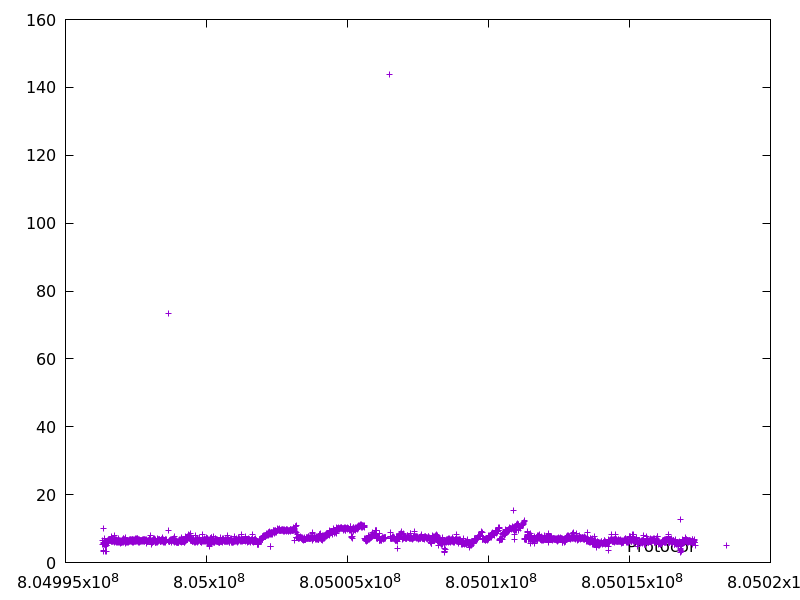

Source data for this figure (header and first rows):
804996324.381913, 6.407829
804996330, 5.436
804996340, 10.04
804996344, 3.388
804996347, 3.624
804996353, 5.892
804996359, 5.712
804996365, 6.532
804996373, 7.078
804996379, 5.841
804996384, 5.413
804996389, 5.269
804996395, 5.727
804996401, 5.776
804996406, 4.679
804996412, 5.848
804996418, 6.293
804996424, 5.732
804996430, 5.822
804996433, 3.259
804996439, 5.491
804996444, 4.901
804996449, 5.071
804996452, 3.31
804996458, 5.656
804996464, 5.936
804996470, 6.086
804996476, 6.05
804996483, 6.479
804996489, 6.13
804996495, 5.962
804996501, 6.267
804996507, 5.893
804996514, 6.123
804996520, 6.347
804996526, 6.269
804996533, 6.608
804996540, 6.677
804996547, 6.766
804996554, 6.757
804996560, 6.634
804996567, 6.548
804996574, 6.751
804996581, 6.839
804996587, 6.49
804996594, 6.383
804996600, 6.396
804996607, 6.442
804996613, 6.448
804996621, 7.605
804996627, 6.165
804996634, 6.772
804996641, 6.562
804996647, 6.264
804996654, 6.28
804996660, 6.886
804996667, 6.491
804996673, 6.157
804996680, 6.833
804996687, 6.61
804996694, 6.499
... 2,876 more rows
